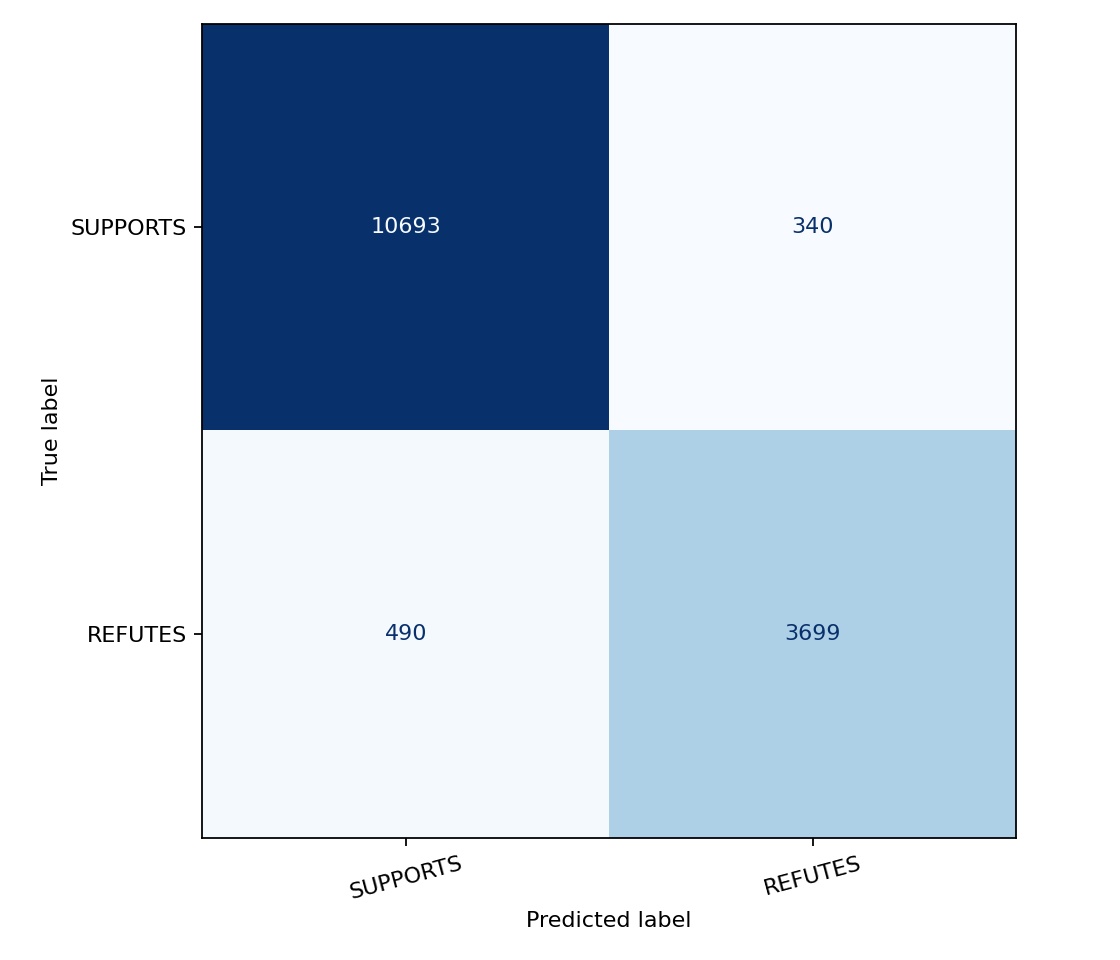

The file beside this chart, header and first rows:
true_label, SUPPORTS, REFUTES
SUPPORTS, 10693, 340
REFUTES, 490, 3699
